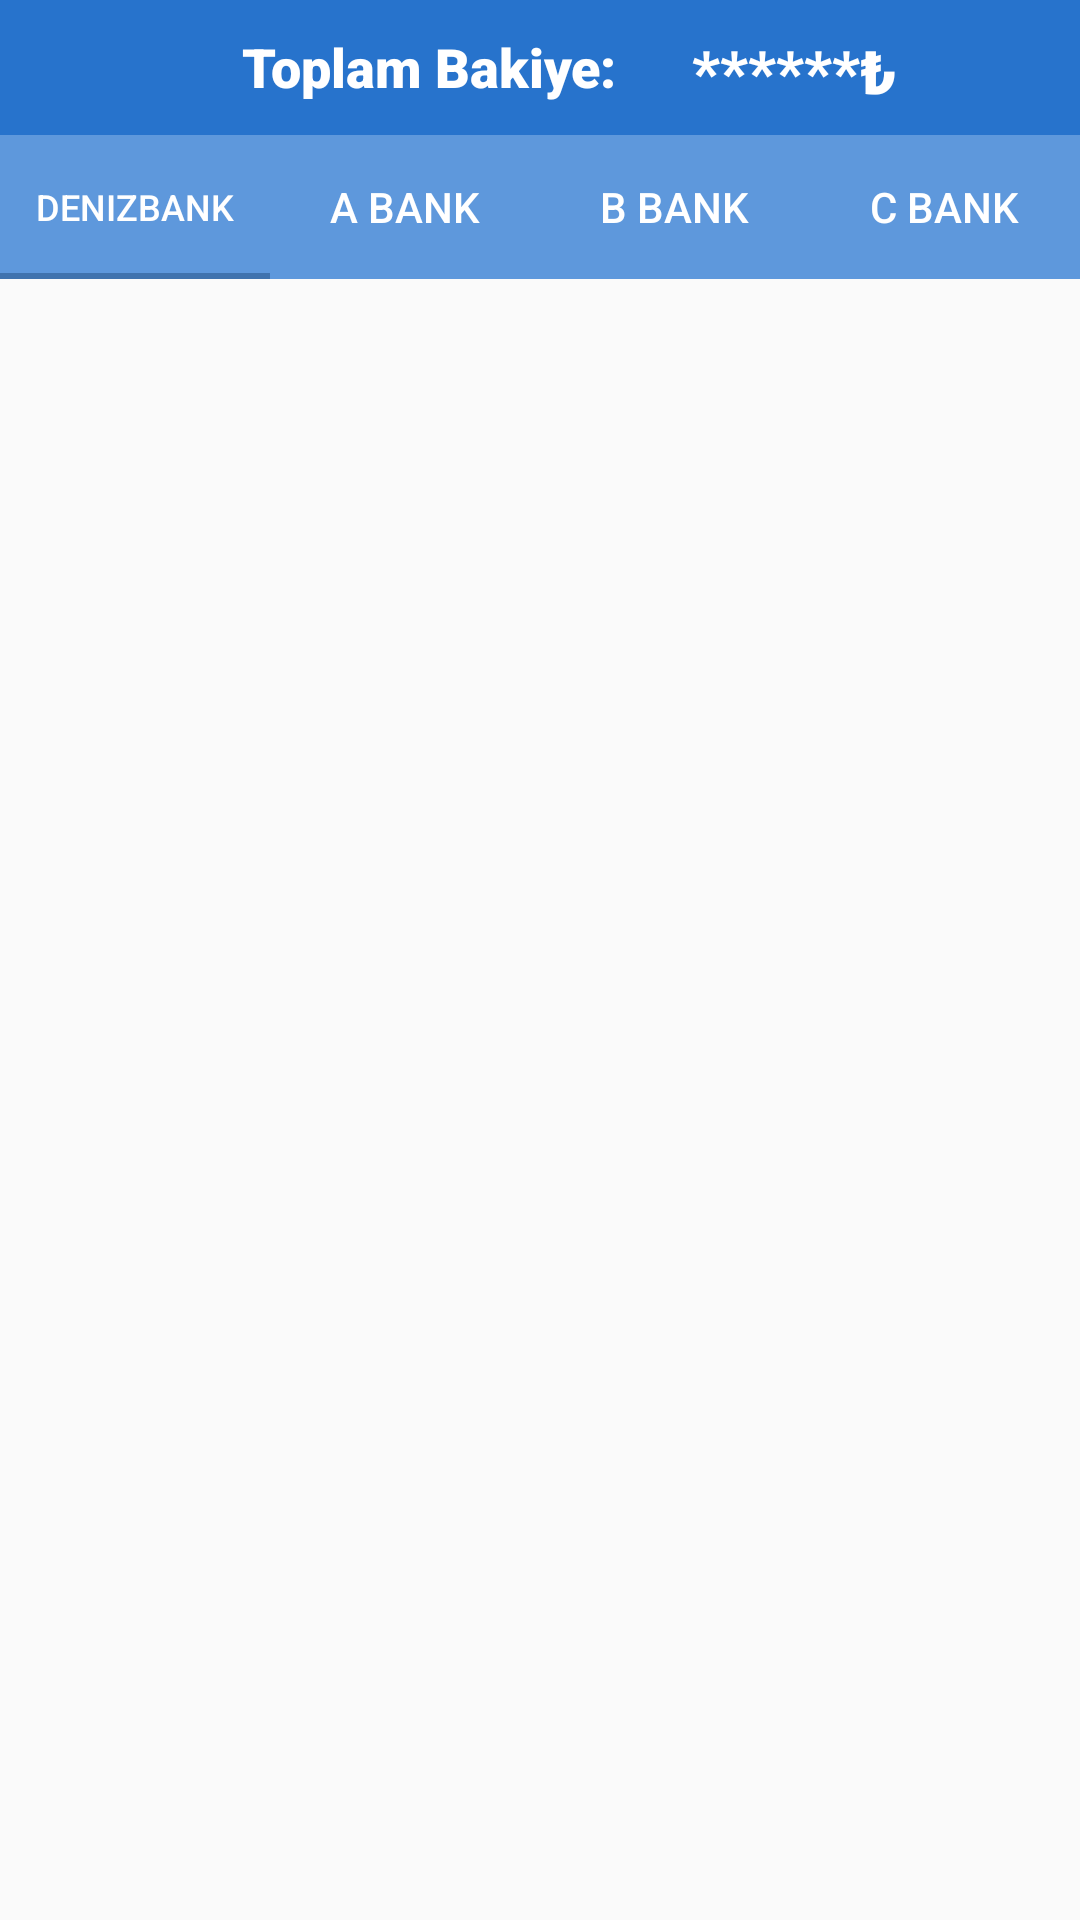

This screen was rendered from an Android layout file. Write that file and the resources it references.
<!-- AndroidManifest.xml: application theme AppTheme -->
<!-- res/layout/fragment_assets.xml -->
<?xml version="1.0" encoding="utf-8"?>
<LinearLayout xmlns:android="http://schemas.android.com/apk/res/android"
    xmlns:app="http://schemas.android.com/apk/res-auto"
    xmlns:tools="http://schemas.android.com/tools"
    android:layout_width="match_parent"
    android:layout_height="match_parent"
    android:orientation="vertical"
    tools:context=".ui.portfoy.AssetsFragment"
    tools:ignore="MissingConstraints">

    <LinearLayout
        android:layout_width="match_parent"
        android:layout_height="45dp"
        android:gravity="center"
        android:background="#2773CC">

        <TextView
            android:layout_width="wrap_content"
            android:layout_height="match_parent"
            android:fontFamily="sans-serif-black"
            android:gravity="left"
            android:paddingLeft="20dp"
            android:paddingTop="10dp"
            android:text="Toplam Bakiye:"
            android:textColor="#fff"
            android:textSize="18dp"

            ></TextView>

        <TextView
            android:id="@+id/tv_all_banks_cash"
            android:layout_width="wrap_content"
            android:layout_height="match_parent"
            android:fontFamily="sans-serif-black"
            android:gravity="left"
            android:paddingLeft="25dp"
            android:paddingTop="10dp"
            android:text="******₺"
            android:textColor="#fff"
            android:textSize="20dp"


            ></TextView>


    </LinearLayout>

    <com.google.android.material.tabs.TabLayout
        android:id="@+id/account_tabLayout"
        android:layout_width="match_parent"
        android:layout_height="wrap_content"
        android:background="#5E98DC"
        app:layout_constraintEnd_toEndOf="parent"
        app:layout_constraintStart_toStartOf="parent"
        app:layout_constraintTop_toTopOf="parent"
        app:tabTextColor="#fff">

        <com.google.android.material.tabs.TabItem
            android:id="@+id/account_tabItem1"
            android:layout_width="wrap_content"
            android:layout_height="wrap_content"
            android:text="DenizBank" />

        <com.google.android.material.tabs.TabItem
            android:id="@+id/account_tabItem2"
            android:layout_width="wrap_content"
            android:layout_height="wrap_content"
            android:text="A Bank" />

        <com.google.android.material.tabs.TabItem
            android:id="@+id/account_tabItem3"
            android:layout_width="wrap_content"
            android:layout_height="wrap_content"
            android:text="B Bank" />

        <com.google.android.material.tabs.TabItem
            android:id="@+id/account_tabItem4"
            android:layout_width="wrap_content"
            android:layout_height="wrap_content"
            android:text="C Bank" />


    </com.google.android.material.tabs.TabLayout>

    <androidx.viewpager.widget.ViewPager
        android:id="@+id/account_view_pager"
        android:layout_width="match_parent"
        android:layout_height="match_parent"
        app:layout_behavior="@string/appbar_scrolling_view_behavior"
        app:layout_constraintBottom_toBottomOf="parent"
        app:layout_constraintEnd_toEndOf="parent"
        app:layout_constraintStart_toStartOf="parent"
        app:layout_constraintTop_toBottomOf="@+id/account_tabLayout" />

</LinearLayout>
<!-- resources referenced by this layout -->
<resources>
  <style name="AppTheme" parent="Theme.AppCompat.Light.NoActionBar">
          
          <item name="colorPrimary">#5E98DC</item>
          <item name="colorPrimaryDark">@color/colorPrimaryDark</item>
          <item name="colorAccent">#4073AE</item>
      </style>
  <color name="colorPrimaryDark">#3700B3</color>
</resources>
